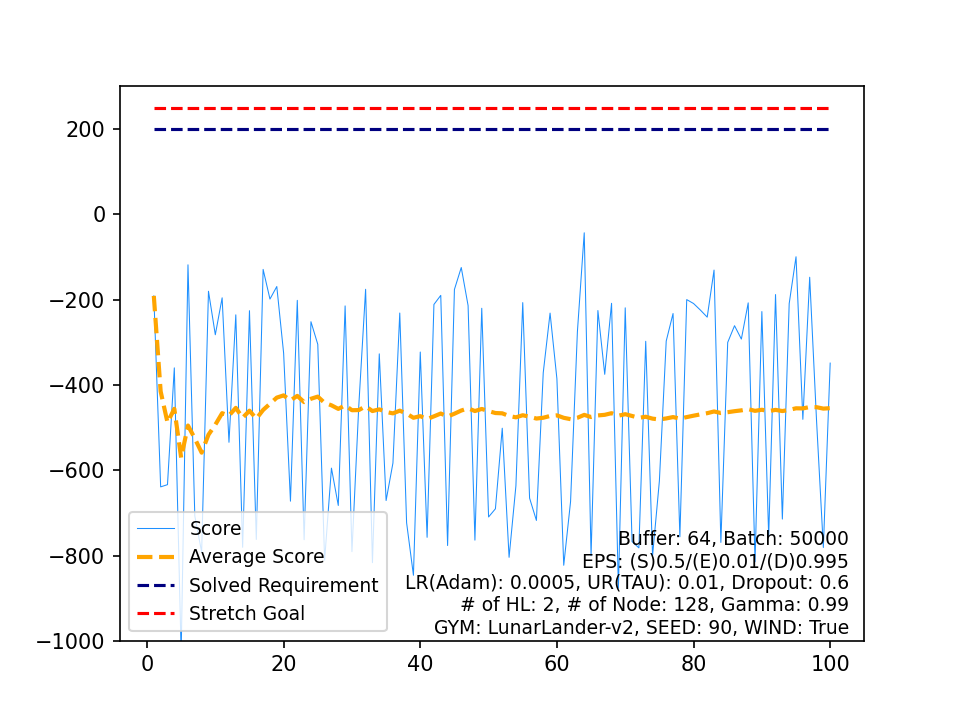

Source data for this figure (header and first rows):
, Score, Average Score, Timestamp, Solved Requirement, Stretch Goal
0, -191.2, -191.2, 88, 200, 250
1, -639.1, -415.1, 99, 200, 250
2, -633.9, -488.1, 107, 200, 250
3, -360, -456, 80, 200, 250
4, -1029, -570.6, 152, 200, 250
5, -118.4, -495.2, 157, 200, 250
6, -707.4, -525.5, 117, 200, 250
7, -791.8, -558.8, 103, 200, 250
8, -180.3, -516.8, 88, 200, 250
9, -282.3, -493.3, 332, 200, 250
10, -195.7, -466.3, 266, 200, 250
11, -534.5, -472, 109, 200, 250
12, -235.6, -453.8, 235, 200, 250
13, -780.8, -477.1, 167, 200, 250
14, -225.9, -460.4, 156, 200, 250
15, -762.4, -479.3, 99, 200, 250
16, -129.1, -458.7, 89, 200, 250
17, -198.7, -444.2, 79, 200, 250
18, -169.3, -429.8, 301, 200, 250
19, -325.5, -424.5, 134, 200, 250
20, -672.6, -436.4, 120, 200, 250
21, -201.7, -425.7, 97, 200, 250
22, -762.9, -440.4, 126, 200, 250
23, -251.8, -432.5, 201, 200, 250
24, -304.9, -427.4, 76, 200, 250
25, -811, -442.1, 115, 200, 250
26, -595.1, -447.8, 242, 200, 250
27, -682.7, -456.2, 119, 200, 250
28, -214.7, -447.9, 106, 200, 250
29, -790.9, -459.3, 150, 200, 250
30, -449.4, -459, 99, 200, 250
31, -175.7, -450.1, 105, 200, 250
32, -816.8, -461.2, 112, 200, 250
33, -327.1, -457.3, 83, 200, 250
34, -671.1, -463.4, 181, 200, 250
35, -583.1, -466.7, 108, 200, 250
36, -231.4, -460.4, 125, 200, 250
37, -723.2, -467.3, 103, 200, 250
38, -846.3, -477, 80, 200, 250
39, -322.9, -473.2, 74, 200, 250
40, -757.4, -480.1, 146, 200, 250
41, -211.3, -473.7, 196, 200, 250
42, -190, -467.1, 124, 200, 250
43, -776.6, -474.1, 84, 200, 250
44, -176.2, -467.5, 229, 200, 250
45, -124.7, -460, 94, 200, 250
46, -214, -454.8, 84, 200, 250
47, -763.9, -461.3, 178, 200, 250
48, -220.2, -456.3, 132, 200, 250
49, -709.6, -461.4, 93, 200, 250
50, -690.4, -465.9, 130, 200, 250
51, -501.5, -466.6, 84, 200, 250
52, -804.2, -472.9, 158, 200, 250
53, -636.5, -476, 89, 200, 250
54, -207, -471.1, 100, 200, 250
55, -665.4, -474.6, 89, 200, 250
56, -717.7, -478.8, 110, 200, 250
57, -371.5, -477, 76, 200, 250
58, -231.6, -472.8, 303, 200, 250
59, -385.7, -471.4, 74, 200, 250
... 40 more rows
